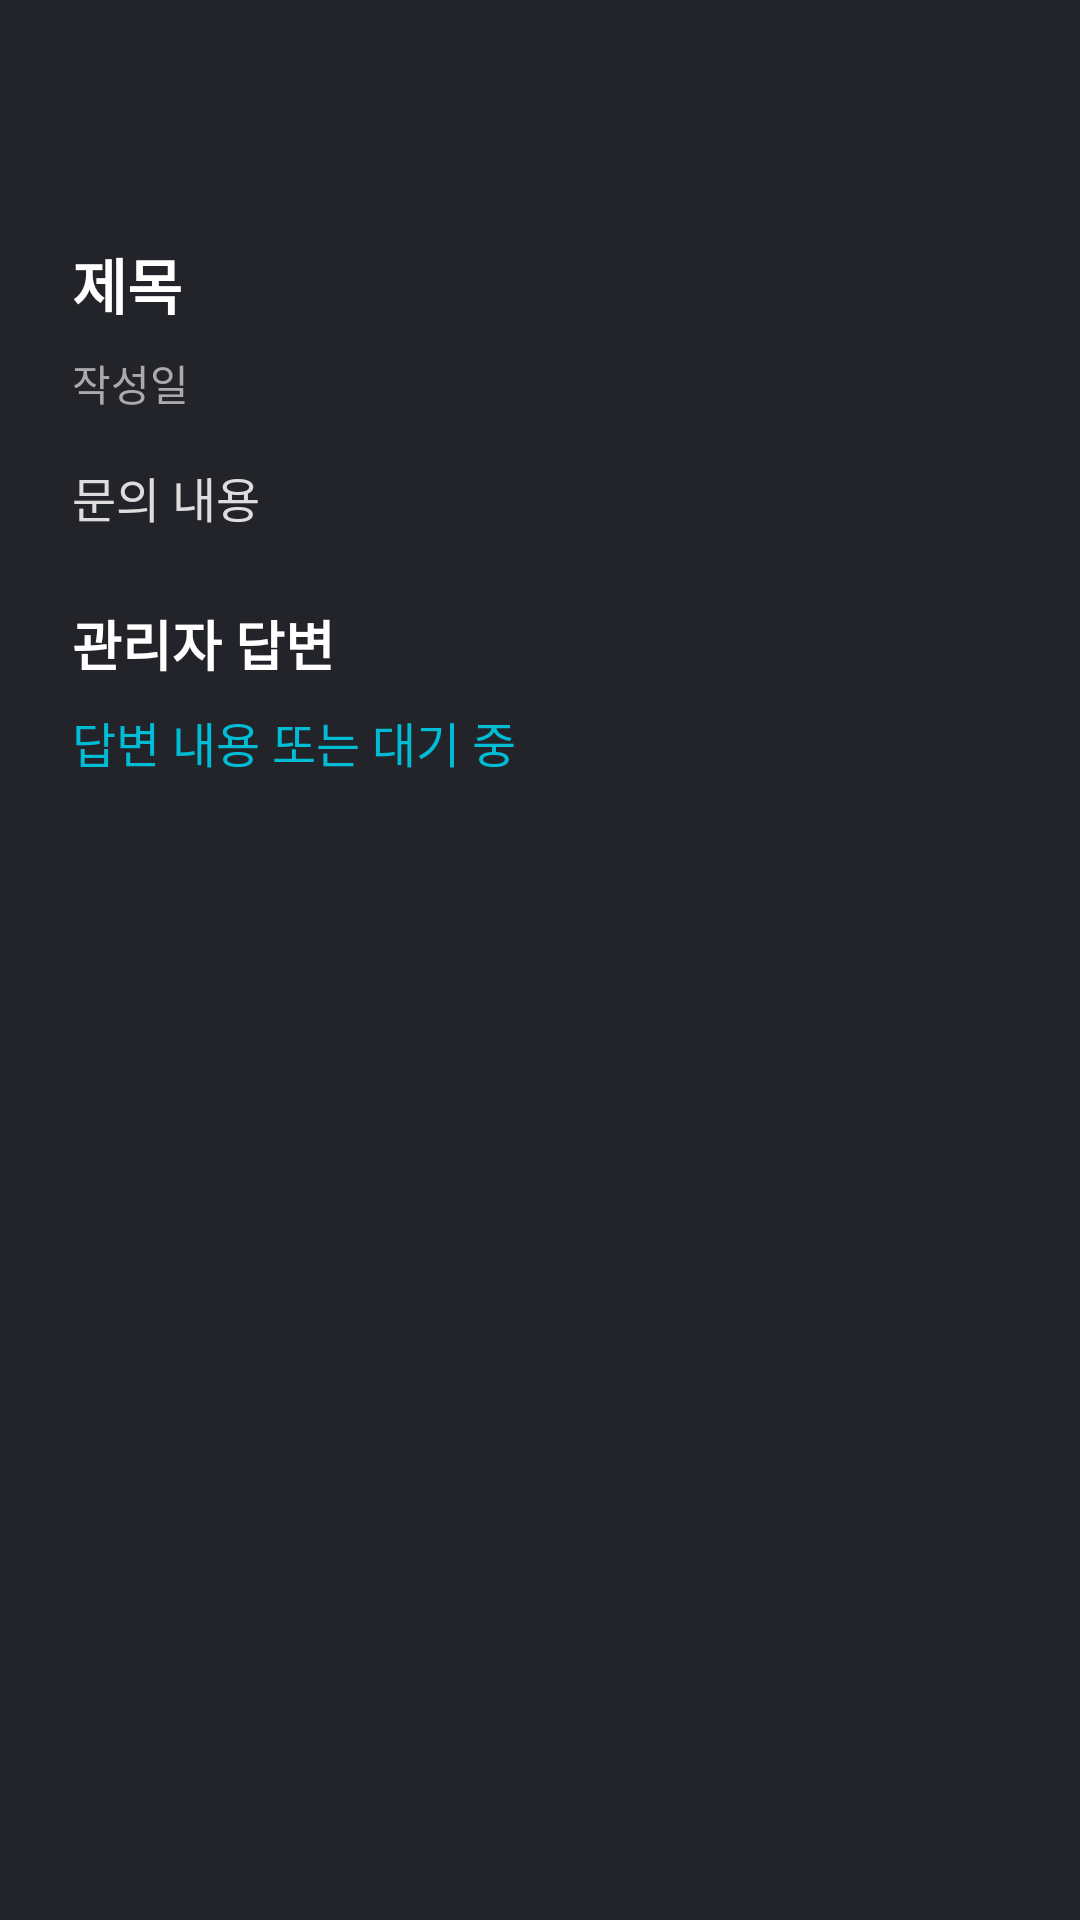

The Android layout XML behind this screen, and the referenced resources:
<!-- AndroidManifest.xml: application theme Theme.MyApplication -->
<!-- res/layout/activity_inquiry_detail.xml -->
<?xml version="1.0" encoding="utf-8"?>
<ScrollView
    xmlns:android="http://schemas.android.com/apk/res/android"
    android:layout_width="match_parent"
    android:layout_height="match_parent"
    android:padding="24dp"
    android:background="#232429">

    <LinearLayout
        android:layout_width="match_parent"
        android:layout_height="wrap_content"
        android:orientation="vertical">

        <TextView
            android:id="@+id/text_detail_title"
            android:layout_width="match_parent"
            android:layout_height="wrap_content"
            android:text="제목"
            android:layout_marginTop="56dp"
            android:textColor="#FFFFFF"
            android:textSize="20sp"
            android:textStyle="bold"
            android:layout_marginBottom="8dp"/>

        <TextView
            android:id="@+id/text_detail_date"
            android:layout_width="match_parent"
            android:layout_height="wrap_content"
            android:text="작성일"
            android:textColor="#AAAAAA"
            android:textSize="14sp"
            android:layout_marginBottom="16dp"/>

        <TextView
            android:id="@+id/text_detail_content"
            android:layout_width="match_parent"
            android:layout_height="wrap_content"
            android:text="문의 내용"
            android:textColor="#DDDDDD"
            android:textSize="16sp"
            android:layout_marginBottom="24dp"/>

        <TextView
            android:layout_width="match_parent"
            android:layout_height="wrap_content"
            android:text="관리자 답변"
            android:textColor="#FFFFFF"
            android:textSize="18sp"
            android:textStyle="bold"
            android:layout_marginBottom="8dp"/>

        <TextView
            android:id="@+id/text_detail_answer"
            android:layout_width="match_parent"
            android:layout_height="wrap_content"
            android:text="답변 내용 또는 대기 중"
            android:textColor="#00BCD4"
            android:textSize="16sp"/>
    </LinearLayout>
</ScrollView>
<!-- resources referenced by this layout -->
<resources>
  <style name="Theme.MyApplication" parent="Base.Theme.MyApplication" />
  <style name="Base.Theme.MyApplication" parent="Theme.AppCompat.Light.NoActionBar">
          
          
      </style>
</resources>
